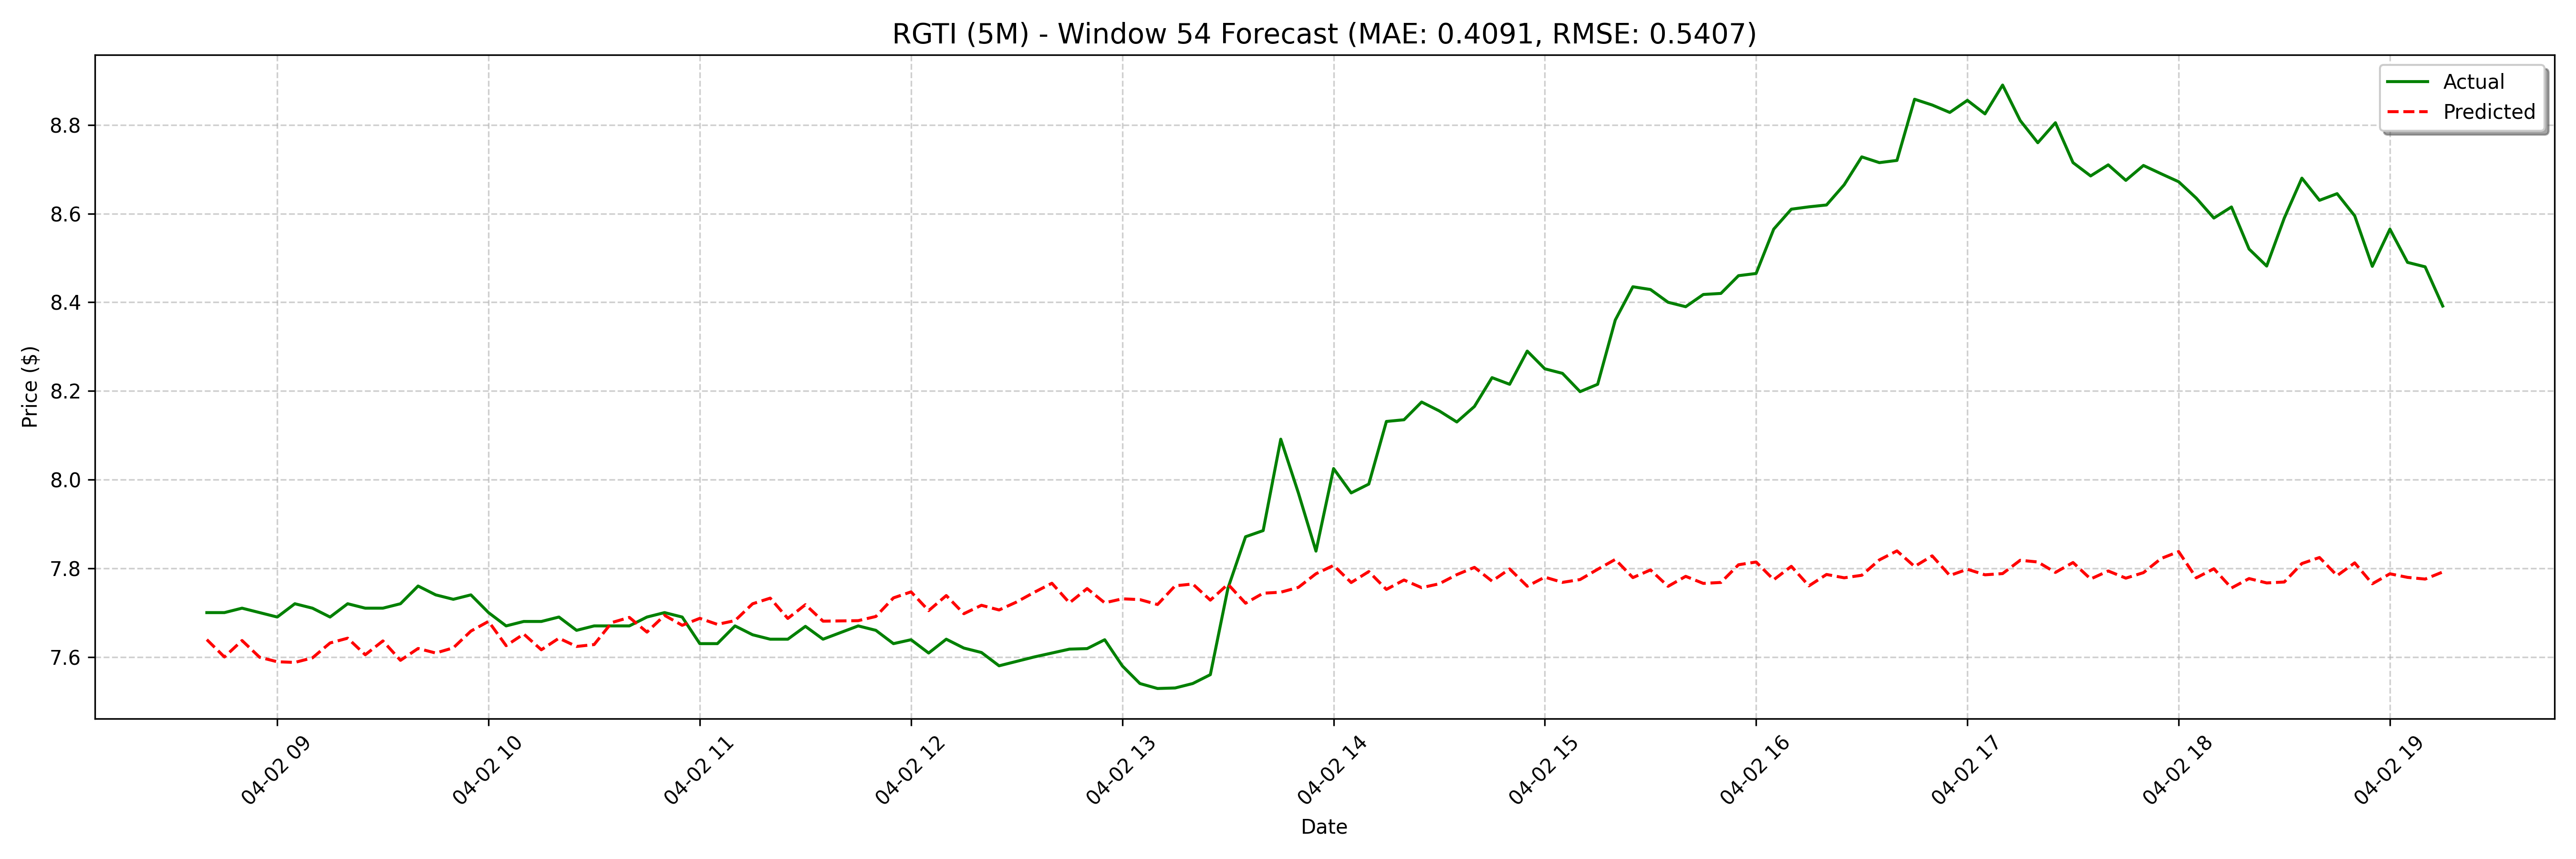

Source data for this figure (header and first rows):
date, actual, forecast
2025-04-02 08:40:00, 7.7, 7.639
2025-04-02 08:45:00, 7.7, 7.6
2025-04-02 08:50:00, 7.71, 7.637
2025-04-02 08:55:00, 7.7, 7.599
2025-04-02 09:00:00, 7.69, 7.589
2025-04-02 09:05:00, 7.72, 7.588
2025-04-02 09:10:00, 7.71, 7.598
2025-04-02 09:15:00, 7.69, 7.632
2025-04-02 09:20:00, 7.72, 7.642
2025-04-02 09:25:00, 7.71, 7.605
2025-04-02 09:30:00, 7.71, 7.636
2025-04-02 09:35:00, 7.72, 7.592
2025-04-02 09:40:00, 7.76, 7.619
2025-04-02 09:45:00, 7.74, 7.609
2025-04-02 09:50:00, 7.73, 7.62
2025-04-02 09:55:00, 7.74, 7.658
2025-04-02 10:00:00, 7.7, 7.68
2025-04-02 10:05:00, 7.67, 7.625
2025-04-02 10:10:00, 7.68, 7.652
2025-04-02 10:15:00, 7.68, 7.616
2025-04-02 10:20:00, 7.69, 7.642
2025-04-02 10:25:00, 7.66, 7.624
2025-04-02 10:30:00, 7.67, 7.628
2025-04-02 10:35:00, 7.67, 7.678
2025-04-02 10:40:00, 7.67, 7.689
2025-04-02 10:45:00, 7.69, 7.656
2025-04-02 10:50:00, 7.7, 7.694
2025-04-02 10:55:00, 7.69, 7.671
2025-04-02 11:00:00, 7.63, 7.687
2025-04-02 11:05:00, 7.63, 7.673
2025-04-02 11:10:00, 7.67, 7.682
2025-04-02 11:15:00, 7.65, 7.72
2025-04-02 11:20:00, 7.64, 7.733
2025-04-02 11:25:00, 7.64, 7.687
2025-04-02 11:30:00, 7.669, 7.718
2025-04-02 11:35:00, 7.64, 7.681
2025-04-02 11:45:00, 7.67, 7.707
2025-04-02 11:50:00, 7.66, 7.682
2025-04-02 11:55:00, 7.63, 7.691
2025-04-02 12:00:00, 7.639, 7.733
2025-04-02 12:05:00, 7.609, 7.747
2025-04-02 12:10:00, 7.64, 7.704
2025-04-02 12:15:00, 7.62, 7.738
2025-04-02 12:20:00, 7.61, 7.698
2025-04-02 12:25:00, 7.58, 7.717
2025-04-02 12:30:00, 7.59, 7.706
2025-04-02 12:35:00, 7.6, 7.724
2025-04-02 12:40:00, 7.609, 7.746
2025-04-02 12:45:00, 7.618, 7.766
2025-04-02 12:50:00, 7.619, 7.722
2025-04-02 12:55:00, 7.639, 7.754
2025-04-02 13:00:00, 7.58, 7.722
2025-04-02 13:05:00, 7.54, 7.731
2025-04-02 13:10:00, 7.529, 7.729
2025-04-02 13:15:00, 7.53, 7.718
2025-04-02 13:20:00, 7.54, 7.76
2025-04-02 13:25:00, 7.56, 7.765
2025-04-02 13:30:00, 7.755, 7.728
2025-04-02 13:35:00, 7.871, 7.764
2025-04-02 13:40:00, 7.885, 7.721
... 68 more rows
